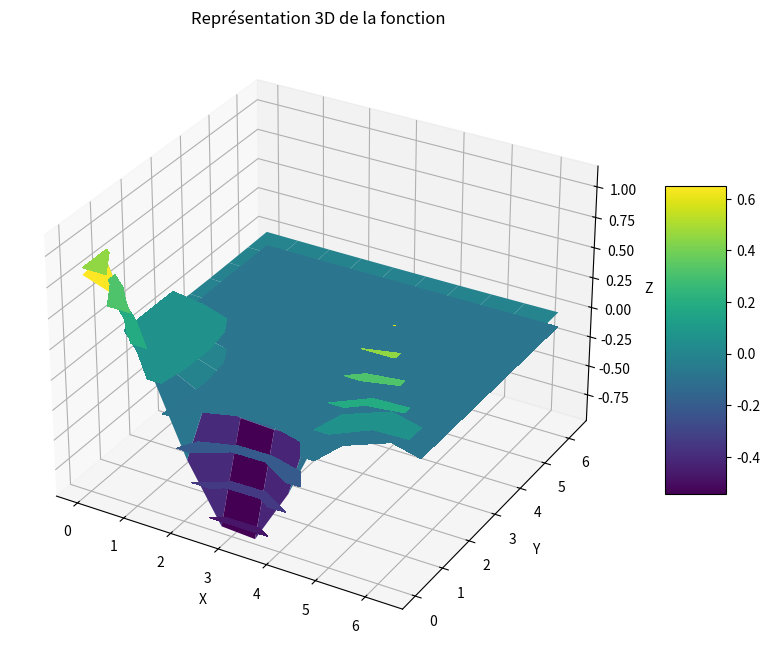

Generate this figure with matplotlib:
import numpy as np
import matplotlib.pyplot as plt
from mpl_toolkits.mplot3d import Axes3D
import math


I,J=10,10
n=I*J
lambd=2 # prenom la valeur de lambda=1

def cor(i,j):
    retour=i*(J-1)+j
    return retour

def insert_matrix(main_matrix, inserted_matrix, row_start, col_start):
    # Vérifier que les dimensions de la matrice à insérer sont valides
    if row_start + inserted_matrix.shape[0] > main_matrix.shape[0] or col_start + inserted_matrix.shape[1] > main_matrix.shape[1]:
        raise ValueError("Les dimensions de la matrice à insérer sont trop grandes pour la matrice principale.")
    
    # Copier la matrice principale pour éviter les modifications inattendues
    result_matrix = np.copy(main_matrix)
    
    # Insérer la matrice à partir de la position spécifiée
    result_matrix[row_start:row_start+inserted_matrix.shape[0], col_start:col_start+inserted_matrix.shape[1]] = inserted_matrix
    
    return result_matrix


def tri_diagonal_matrix(n):
    # Créer une matrice remplie de zéros
    A = np.zeros((n, n))

    # Remplir la diagonale principale avec des 1
    np.fill_diagonal(A, -2)

    # Remplir les diagonales supérieure et inférieure avec des 1
    np.fill_diagonal(A[1:], 1)
    np.fill_diagonal(A[:, 1:], 1)

    return A



def discretize_2d_function(func, x_range, y_range, num_points_x, num_points_y):
    # Discrétisation des domaines x et y
    x_vals = np.linspace(x_range[0], x_range[1], num_points_x)
    y_vals = np.linspace(y_range[0], y_range[1], num_points_y)
    
    # Création d'une grille de points 2D
    X, Y = np.meshgrid(x_vals, y_vals)
    
    # Calcul des valeurs de la fonction en chaque point
    Z = func(X, Y)
    
    # Création du dictionnaire pour stocker les valeurs de la fonction avec leur numérotation horizontale
    points_dict = {}
    for i, x in enumerate(x_vals):
        for j, y in enumerate(y_vals):
            point_num = i * num_points_y + j
            points_dict[point_num] = {'x': x, 'y': y, 'value': Z[j, i]}
    
    return X, Y, Z, points_dict

# Fonction exemple
def example_function(x, y):
    return np.sin(x) + np.cos(y)

# Paramètres de discrétisation

x_range = (0, 2*np.pi)
y_range = (0, 2*np.pi)
num_points_x = I
num_points_y = J

x_vals = np.linspace(x_range[0], x_range[1], num_points_x)
h=x_vals[1]-x_vals[0]

# Discrétisation et récupération des valeurs de la fonction
X, Y, Z, points_dict = discretize_2d_function(example_function, x_range, y_range, num_points_x, num_points_y)

# Affichage des résultats
#print("Valeurs de la fonction en chaque point de la grille:")
#print(Z)
#print("\nDictionnaire des points de discrétisation avec leurs valeurs:")
#for point_num, info in points_dict.items():
    #print(f"Point {point_num}: (x={info['x']}, y={info['y']}, value={info['value']})")







# The sampling points are the first J points
Sampling = np.zeros((n, n))
for i in range(J):
    Sampling[i,i]=1
# Valeurs de la fonction au sampling point
fonc_init=np.zeros((n,1))
for i in range(n):
    if i < J :
        fonc_init[i,0]=points_dict[i]['value']



# Matrice principale
main_matrix = np.zeros((n, n))
matrix_B= np.zeros((n, n))
# Première matrice à insérer
inserted_matrix=np.zeros((J,J))
np.fill_diagonal(inserted_matrix , 1)
# Deuxième matrice à insérer
matrix_b=tri_diagonal_matrix(J)

for i in range(I):
    row_start = i*J
    col_start = i*J
    result_matrix = insert_matrix(main_matrix, -2*inserted_matrix, row_start, col_start)
    matrix_B = insert_matrix(matrix_B, matrix_b, row_start, col_start)
    if i>=1:
        result_matrix[J:][row_start-J:row_start-J+inserted_matrix.shape[0], col_start-J:col_start-J+inserted_matrix.shape[1]] = inserted_matrix
        result_matrix[:,J:][row_start-J:row_start-J+inserted_matrix.shape[0], col_start-J:col_start-J+inserted_matrix.shape[1]] = inserted_matrix

    main_matrix = np.copy(result_matrix)  
    
    


#Les coefficients de la premiere equation diff et coef de Christofell




# Ajout de array2 à la suite de array1 avec vstack
fonc_init= np.vstack([fonc_init, np.zeros((3*J,1))])



E= np.zeros((I,J))
G= np.zeros((I,J))
F= np.zeros((I,J))
L= np.zeros((I,J))
N= np.zeros((I,J))
M= np.zeros((I,J))
f=fonc_init

for i in range(I):
    for j in range(J):
        a1,a2,a3,a4=1,1,1,1
        if (i+1)>=I :
            a1=0
        if (i-1)<0 :
            a2=0
        if (j+1)>=J :
            a3=0
        if (j-1)<0 :
            a4=0
    
        E[i,j] = 1 + ((a1*f[cor(i+1, j), 0] - a2*f[cor(i-1, j), 0]) / (2 * h))**2
        G[i,j] = 1 + ((a3*f[cor(i, j+1), 0] - a4*f[cor(i, j-1), 0]) / (2 * h))**2
        F[i,j] = ((a1*f[cor(i+1, j), 0] - a2*f[cor(i-1, j), 0]) / (2 * h))*((a3*f[cor(i, j+1), 0] - a4*f[cor(i, j-1), 0]) / (2 * h))
        L[i,j] =((a1*f[cor(i+1, j), 0] - 2*f[cor(i, j), 0] +  a2*f[cor(i-1, j), 0])/h**2)/math.sqrt(1+ ((a1*f[cor(i+1, j), 0] - a2*f[cor(i-1, j), 0]) / (2 * h))**2 + ((a3*f[cor(i, j+1), 0] - a4*f[cor(i, j-1), 0]) / (2 * h))**2 )
        N[i,j] =((a3*f[cor(i, j+1), 0] - 2*f[cor(i, j), 0] +  a4*f[cor(i, j-1), 0])/h**2)/math.sqrt(1+ ((a1*f[cor(i+1, j), 0] - a2*f[cor(i-1, j), 0]) / (2 * h))**2 + ((a3*f[cor(i, j+1), 0] - a4*f[cor(i, j-1), 0]) / (2 * h))**2 )
        M[i,j] =(( ((a1*a3*f[cor(i+1, j+1), 0] - a1*a4*f[cor(i+1, j-1), 0])) / 4* h**2) -( ((a2*a3*f[cor(i-1, j+1), 0] - a2*a4*f[cor(i-1, j-1), 0])) / 4* h**2)  )/math.sqrt(1+ (( a1*f[cor(i+1, j), 0] - a2*f[cor(i-1, j), 0]) / (2 * h))**2 + ((a3*f[cor(i, j+1), 0] - a4*f[cor(i, j-1), 0]) / (2 * h))**2 )
        

        
        
#fonc_init=f
# Ajout de array2 à la suite de array1 avec vstack
fonc_init= np.vstack([fonc_init, np.zeros((3*J,1))])
E= np.vstack([E, np.zeros((2,J))])
G= np.vstack([G, np.zeros((2,J))])
F= np.vstack([F, np.zeros((2,J))])
L= np.vstack([L, np.zeros((2,J))])
N= np.vstack([N, np.zeros((2,J))])
M= np.vstack([M, np.zeros((2,J))])
# Ajout de tableau2 à la suite de tableau1 avec hstack
E= np.hstack((E, np.zeros((I+2,2))))
G= np.hstack((G, np.zeros((I+2,2))))
F= np.hstack((F, np.zeros((I+2,2))))
L= np.hstack((L, np.zeros((I+2,2))))
N= np.hstack((N, np.zeros((I+2,2))))
M= np.hstack((M, np.zeros((I+2,2))))



G111= np.zeros((I,J))
G211= np.zeros((I,J))
G122= np.zeros((I,J))
G222= np.zeros((I,J))
G112= np.zeros((I,J))
G212= np.zeros((I,J))


for i in range(I):
    for j in range(J):
        a1,a2,a3,a4=1,1,1,1
        if (i+1)>=I :
            a1=0
        if (i-1)<0 :
            a2=0
        if (j+1)>=J :
            a3=0
        if (j-1)<0 :
            a4=0
    
        G111[i,j] = (  G[i,j]*(a1*E[i+1,j]-a2*E[i-1,j]) -2*F[i,j]*(a1*F[i+1,j]-a2*F[i-1,j]) + F[i,j]*(a3*E[i,j+1]-a4*E[i,j-1])  ) /( 4*h*(E[i,j]*G[i,j]-F[i,j]**2  ) )
        G211[i,j] = (  2*E[i,j]*(a1*F[i+1,j]-a2*F[i-1,j]) -E[i,j]*(a3*E[i,j+1]-a4*E[i,j-1]) - F[i,j]*(a1*F[i+1,j]-a2*F[i-1,j])  ) /( 4*h*(E[i,j]*G[i,j]-F[i,j]**2  ) )
        G122[i,j] = (  2*G[i,j]*(a3*F[i,j+1]-a4*F[i,j-1]) -G[i,j]*(a1*G[i+1,j]-a2*G[i-1,j]) - F[i,j]*(a3*G[i,j+1]-a4*G[i,j-1])  ) /( 4*h*(E[i,j]*G[i,j]-F[i,j]**2  ) )
        G222[i,j] = (  E[i,j]*(a3*G[i,j+1]-a4*G[i,j-1]) -2*F[i,j]*(a3*F[i,j+1]-a4*F[i,j-1]) + F[i,j]*(a1*G[i+1,j]-a2*G[i-1,j])  ) /( 4*h*(E[i,j]*G[i,j]-F[i,j]**2  ) )
        G112[i,j] = (  G[i,j]*(a3*E[i,j+1]-a4*E[i,j-1])  - F[i,j]*(a1*G[i+1,j]-a2*G[i-1,j])  ) /( 4*h*(E[i,j]*G[i,j]-F[i,j]**2  ) )
        G212[i,j] = (  E[i,j]*(a1*G[i+1,j]-a2*G[i-1,j])  - F[i,j]*(a3*F[i,j+1]-a4*F[i,j-1])  ) /( 4*h*(E[i,j]*G[i,j]-F[i,j]**2  ) )




# Construire le premier vecteur de second membre

D=np.empty((0,1))
mon_dictionnaire = {}
for i in range(I):
    cle = f'd{i}'
    valeur = np.zeros((J,1))
    a5,a6=0,0
    if (i-1)==-1 :
        a5=1
    if (i+1)==I :
        a6=1
    for j in range(J):
        a1,a2,a3,a4=1,1,1,1
        if (i+1)>=I :
            a1=0
        if (i-1)<0 :
            a2=0
        if (J+1)>=J :
            a3=0
        if (j-1)<0 :
            a4=0
        valeur[j,0]=(1/2)*(a1*f[cor(i+1, j), 0]-a2*f[cor(i-1, j), 0])*G111[i,j]*h + (1/2)*(a3*f[cor(i, j+1), 0]-a4*f[cor(i, j-1), 0])*G211[i,j]*h + L[i,j]*h**2/math.sqrt(E[i,j]+G[i,j]-1) - a5*f[cor(i-1, j), 0] - a6*f[cor(i+1, j), 0]
     
    mon_dictionnaire[cle]=valeur
    D = np.vstack((D, valeur))
    



# Construire le deuxieme vecteur de second membre

Q=np.empty((0,1))
mon_dictionnaire2 = {}
for i in range(I):
    cle = f'q{i}'
    valeur = np.zeros((J,1))
   
    for j in range(J):
        a1,a2,a3,a4,a5,a6=1,1,1,1,0,0
        if (i+1)>=I :
            a1=0
        if (i-1)<0 :
            a2=0
        if (J+1)>=J :
            a3=0
        if (j-1)<0 :
            a4=0
        if (j-1)==-1 :
            a5=1
        if (j+1)==J :
            a6=1
        valeur[j,0]=(1/2)*(a1*f[cor(i+1, j), 0]-a2*f[cor(i-1, j), 0])*G122[i,j]*h + (1/2)*(a3*f[cor(i, j+1), 0]-a4*f[cor(i, j-1), 0])*G222[i,j]*h + N[i,j]*h**2/math.sqrt(E[i,j]+G[i,j]-1) - a4*a5*f[cor(i, j-1), 0] - a3*a6*f[cor(i, j+1), 0]
     
    mon_dictionnaire2[cle]=valeur
    Q = np.vstack((Q, valeur))















# Supprimer la(es) derniere(s) ligne(s) des tableaux
fonc_init = f
fonc_init = fonc_init[:-3*J]
E = E[:-2]
G = G[:-2]
F = F[:-2]
L = L[:-2]
N = N[:-2]
M = M[:-2]
# Supprimer les deux dernieres lignes des tableaux
E = E[:, :-2]
G = G[:, :-2]
F = F[:, :-2]
L = L[:, :-2]
N = N[:, :-2]
M = M[:, :-2]



# Résolution du problème

inverse_prod = np.linalg.inv( np.dot(main_matrix.T, main_matrix) + np.dot(matrix_B.T, matrix_B) + lambd**2*np.dot(Sampling.T, Sampling) )
second_prod = ( np.dot(main_matrix.T, D ) + np.dot(matrix_B.T, Q ) + lambd**2*np.dot(Sampling.T, fonc_init ) )

first = np.dot(main_matrix.T, main_matrix) + np.dot(matrix_B.T, matrix_B) + lambd**2*np.dot(Sampling.T, Sampling)
diagonale = np.diag(np.diag(first))
supérieure = -(np.triu(first)- np.diag(np.diag(first)))
inférieure = -(np.tril(first) - np.diag(np.diag(first)))

for i in range(8):
    Z_final =  np.dot(np.dot( np.linalg.inv(diagonale-inférieure) , supérieure ), fonc_init)  +  np.dot( np.linalg.inv(diagonale-inférieure) , second_prod )
    fonc_init=Z_final

Z_solu = np.dot( inverse_prod , second_prod )

Solu = np.reshape(Z_solu, ( I , J ))



fig = plt.figure(figsize=(10, 8))
ax = fig.add_subplot(111, projection='3d')
plt.contourf(X, Y, Solu, cmap='viridis')  # Utilisez contourf pour afficher une carte de chaleur
surf = ax.plot_surface(X, Y, Solu, cmap='viridis', edgecolor='none')
fig.colorbar(surf, shrink=0.5, aspect=5)
ax.set_title('Représentation 3D de la fonction')
ax.set_xlabel('X')
ax.set_ylabel('Y')
ax.set_zlabel('Z')
plt.show()

# Insérer la matrice à partir de la position spécifiée

#print("Matrice après insertion :\n", result_matrix)
